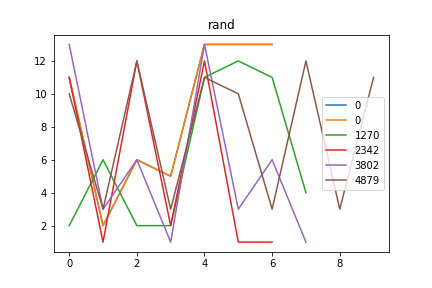

The file beside this chart, header and first rows:
rand, Avg_max_fit, Gen, Dataset, CosDist, Hof
0, 109, 53, [6, 6, 6, 6], 0.7226, concatenate(concatenate(mul(add(add(sub(…, [11, 2, 6, 5, 13, 13, 13]
1270, 109, 29, [6, 6, 6, 6], 0.75, add(if_then_else(add(repeat(mul(if_then_…, [2, 6, 2, 2, 11, 12, 11, 4]
2342, 109.0, 50, [6, 6, 6, 6], 1.0, div(div(addOneAll(concatenate(subOneAll(…, [11, 1, 12, 2, 12, 1, 1]
3802, 109.0, 67, [6, 6, 6, 6], 0.5, repeat(div(div(if_then_else(add(add(add(…, [13, 3, 6, 1, 13, 3, 6, 1]
4879, 109, 42, [6, 6, 6, 6], 1.0, repeat(addOneAll(concatenate(addOneAll(s…, [10, 3, 12, 3, 11, 10, 3, 12, 3, 11]
